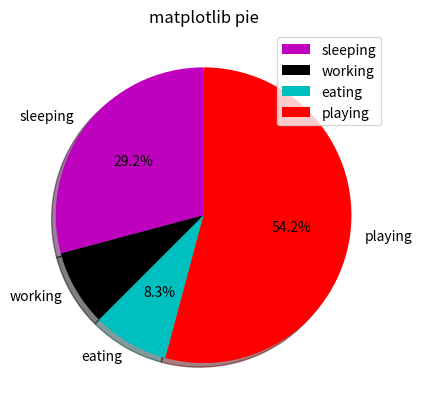

The matplotlib source for this figure:
#!/usr/bin/python3
# _*_ coding:utf-8 _*_
import matplotlib.pyplot as plt

def main():
   slice = [7,2,2,13]
   activitis = ["sleeping","working","eating","playing"]
   color = ["m","k","c","r"]

   plt.pie(slice,labels=activitis,colors=color,startangle=90,shadow=True,autopct="%1.1f%%")
   plt.legend()
   plt.title("matplotlib pie")
   plt.show()



if __name__ == "__main__":
    main()
